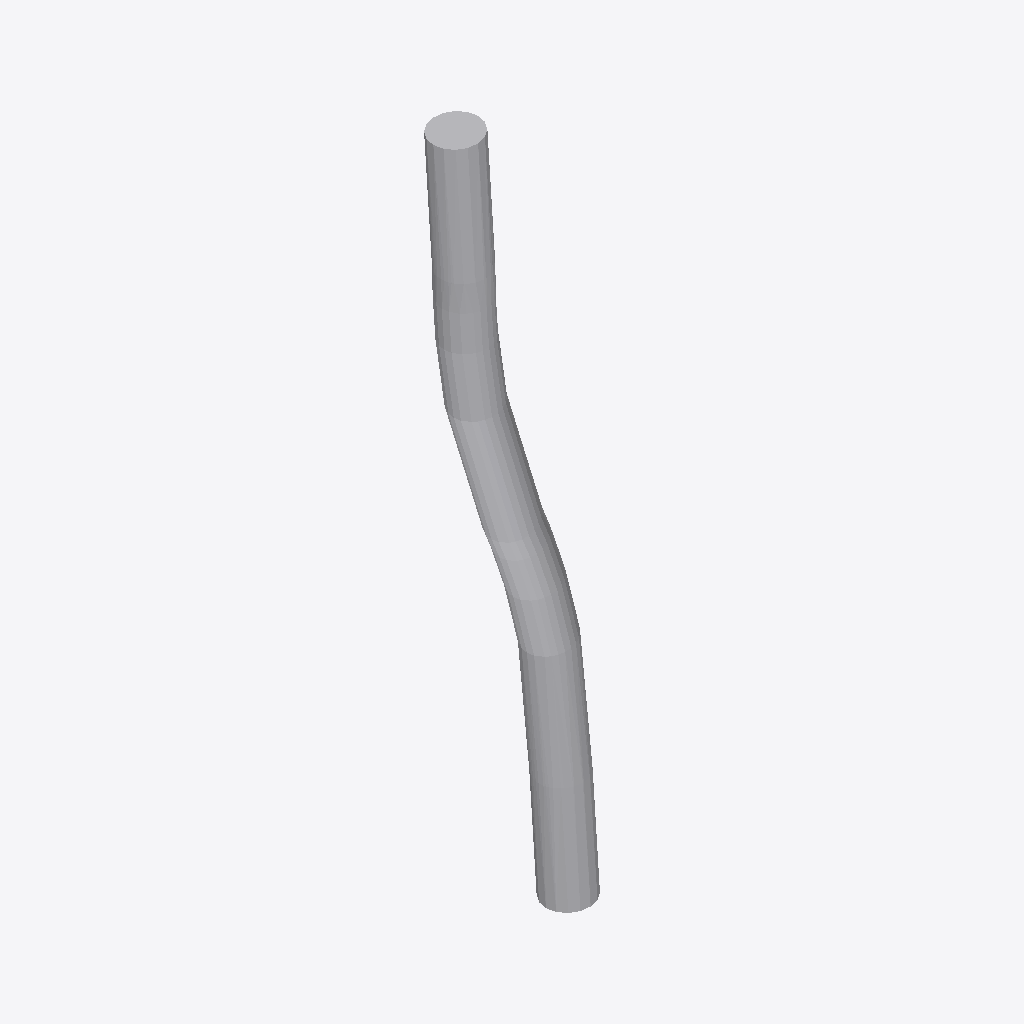
Isometric view of an IFC building model (IFC-SPF (STEP), schema IFC2X3, length unit millimetre), seen from the south-west, elements coloured by IFC class: 1 other element (light grey).
Extent 0.010 m × 0.003 m × 0.048 m (x, y, z). Elements (1): 1 IfcBuildingElementProxy.

HEADER;
FILE_DESCRIPTION(('Unknown'),'2;1');
FILE_NAME('Black_4640742_AVV','2025-07-21T23:48:51+02:00',('Unknown'),('Unknown'),'ST-DEVELOPER v19.4','Unknown','OpenTools');
FILE_SCHEMA(('IFC2X3'));
ENDSEC;
DATA;
#1209=IFCPROJECT('07hUkdHgGydfWsFJH56q5B',#1509,'Black_4640742_AVV',' ',' ',' ',' ',(#1504),#1210);
#20=IFCBUILDING('3G2N19bOG__grq1LV0cQPU',#1509,'Default Building',$,$,#18,$,$,.ELEMENT.,0.0,0.0,$);
#14=IFCBUILDINGELEMENTPROXY('2GP_XOK7Wq1Pa1NGQTVWHM',#1509,'Black_4640742_AVV',' ','Black_4640742_AVV',#19,#15,' ',.ELEMENT.);
ENDSEC;
